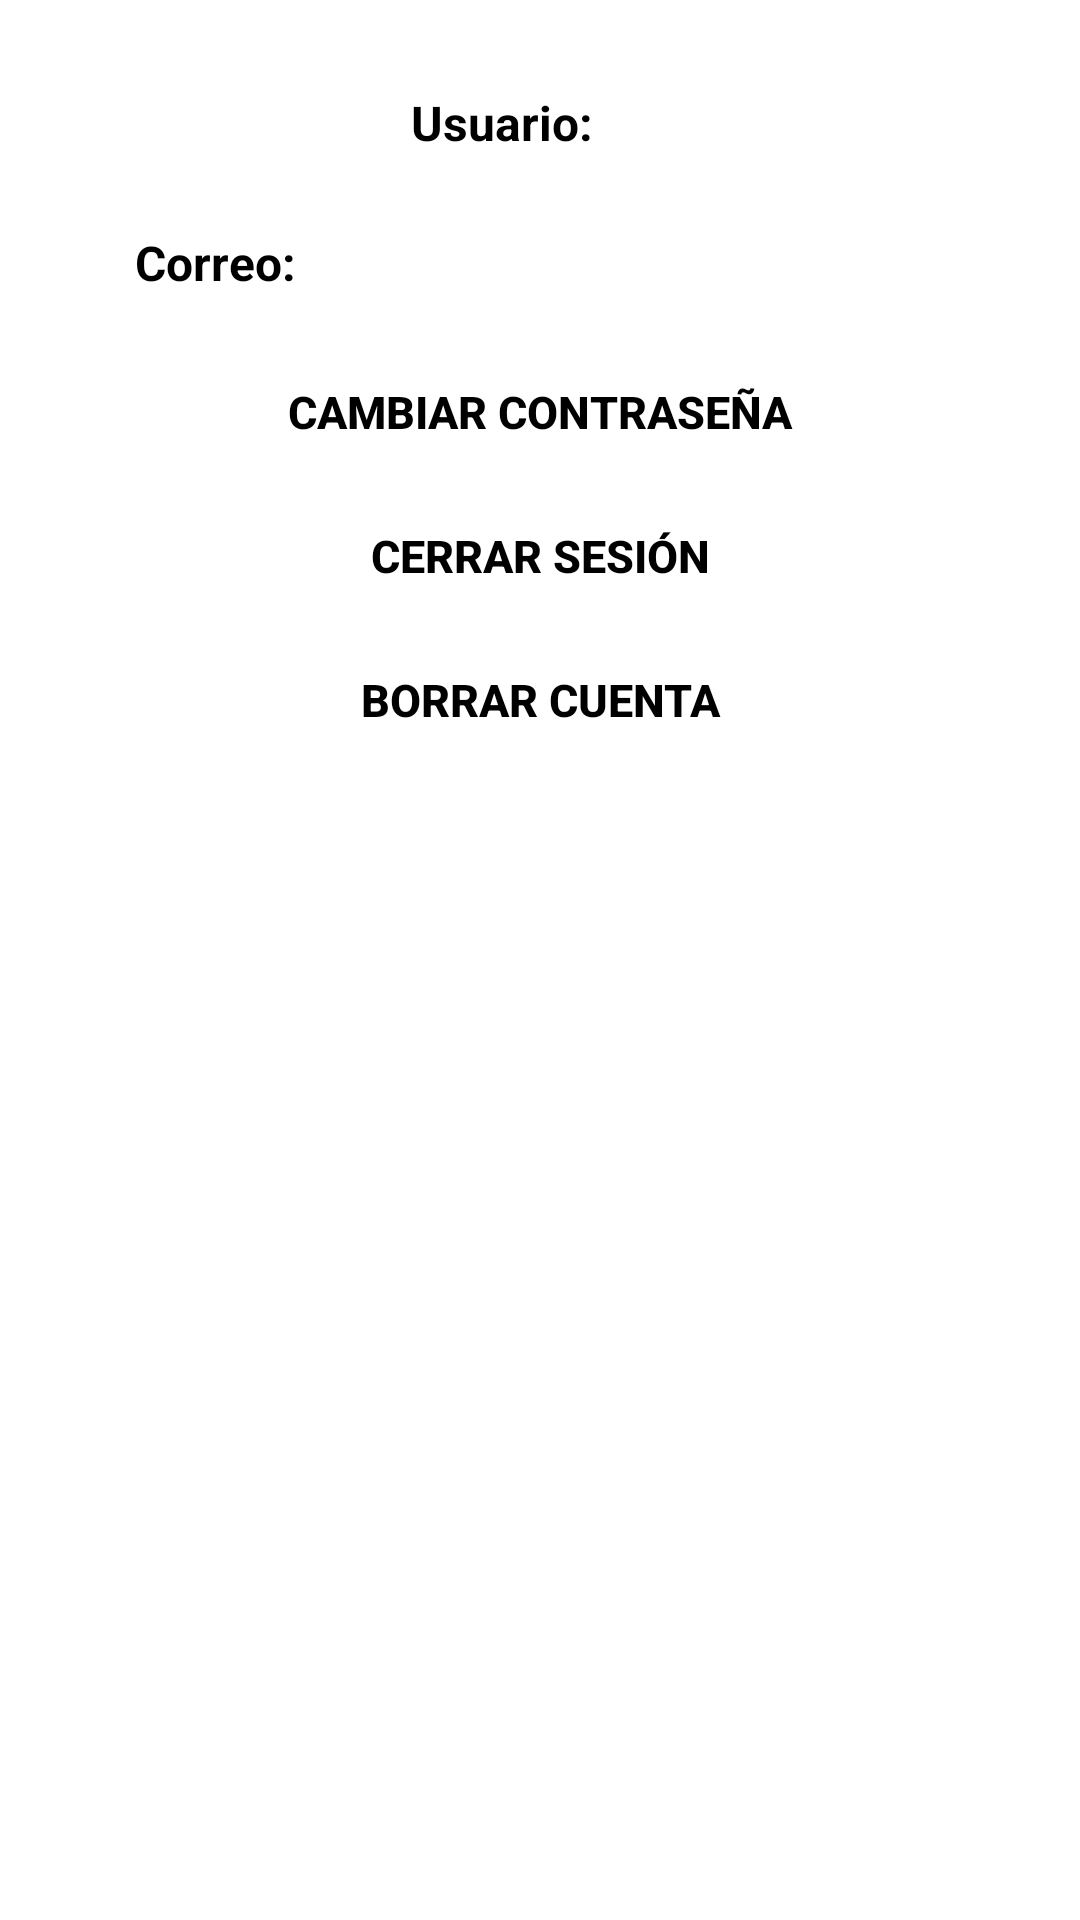

Write the Android layout XML for this screen, with the resource values it uses.
<!-- AndroidManifest.xml: application theme Theme.FoodNote -->
<!-- res/layout/fragment_settings.xml -->
<?xml version="1.0" encoding="utf-8"?>
<LinearLayout xmlns:android="http://schemas.android.com/apk/res/android"
    android:layout_width="match_parent"
    android:layout_height="match_parent"
    android:orientation="vertical"
    android:padding="20dp">

    <LinearLayout
        android:layout_gravity="center"
        android:layout_width="match_parent"
        android:layout_height="wrap_content"
        android:orientation="horizontal"
        android:gravity="center_horizontal">

        <TextView
            android:layout_gravity="center"

            android:padding="10dp"
            android:id="@+id/nombreUsuario"
            android:textColor="@color/black"
            android:layout_width="wrap_content"
            android:layout_height="wrap_content"
            android:layout_marginStart="10dp"
            android:text="Usuario:"
            android:textStyle="bold"
            android:textSize="16dp"
            />

        <ImageButton
            android:layout_gravity="center"

            android:onClick="cambiarNombreUsuario"
            android:id="@+id/botonEditNombre"
            android:layout_width="25dp"
            android:layout_height="25dp"
            android:src="@drawable/edit_icon"
            android:scaleType="centerCrop"
            android:background="@android:color/transparent"
            android:contentDescription="Editar nombre de usuario"
            android:layout_marginStart="10dp"/>
    </LinearLayout>


    <LinearLayout
        android:layout_gravity="center"
        android:gravity="center_horizontal"
        android:padding="5dp"
        android:layout_width="match_parent"
        android:layout_height="wrap_content"
        android:orientation="horizontal">

        <TextView
            android:textSize="16dp"
            android:textColor="@color/black"
            android:padding="10dp"
            android:id="@+id/correo"
            android:layout_width="0dp"
            android:layout_height="wrap_content"
            android:layout_weight="1"
            android:layout_marginStart="10dp"
            android:text="Correo:"
            android:textStyle="bold"
            android:ellipsize="end"
            android:singleLine="true" />

        <ImageButton
            android:layout_gravity="center"
            android:onClick="cambiarCorreo"
            android:id="@+id/botonEditCorreo"
            android:layout_width="25dp"
            android:layout_height="25dp"
            android:layout_marginStart="10dp"
            android:background="@android:color/transparent"
            android:contentDescription="Editar correo electrónico"
            android:scaleType="centerCrop"
            android:src="@drawable/edit_icon" />
    </LinearLayout>
    <Button
        android:id="@+id/cambiarContraseña"
        android:layout_width="match_parent"
        android:layout_height="wrap_content"
        android:text="Cambiar contraseña"
        android:textColor="@android:color/black"
        android:textStyle="bold"
        android:background="@android:color/transparent"
        android:onClick="cambiarContraseña"
        android:textSize="15dp"/>
    <Button
        android:id="@+id/cerrarSesion"
        android:layout_width="match_parent"
        android:layout_height="wrap_content"
        android:text="Cerrar sesión"
        android:textColor="@android:color/black"
        android:textStyle="bold"
        android:background="@android:color/transparent"
        android:onClick="cerrarSesion"
        android:textSize="15dp"/>

    <Button
        android:id="@+id/borrarCuenta"
        android:layout_width="match_parent"
        android:layout_height="wrap_content"
        android:text="Borrar cuenta"
        android:textColor="@android:color/black"
        android:textStyle="bold"
        android:background="@android:color/transparent"
        android:onClick="borrarCuenta"
        android:textSize="15dp"/>

</LinearLayout>
<!-- resources referenced by this layout -->
<resources>
  <style name="Theme.FoodNote" parent="Theme.MaterialComponents.DayNight.DarkActionBar">
          
          <item name="colorPrimary">#831DB6</item>
          <item name="colorPrimaryVariant">#60277C</item>
          <item name="colorOnPrimary">@color/white</item>
          
          <item name="colorSecondary">@color/teal_200</item>
          <item name="colorSecondaryVariant">@color/teal_700</item>
          <item name="colorOnSecondary">@color/black</item>
          
          <item name="android:statusBarColor">?attr/colorPrimaryVariant</item>
          
      </style>
  <!-- not gathered from this repository: default colours our renderer supplied (Android Studio template values) -->
  <color name="teal_200">#FF03DAC5</color>
  <color name="teal_700">#FF018786</color>
  <color name="black">#FF000000</color>
  <color name="white">#FFFFFFFF</color>
</resources>
